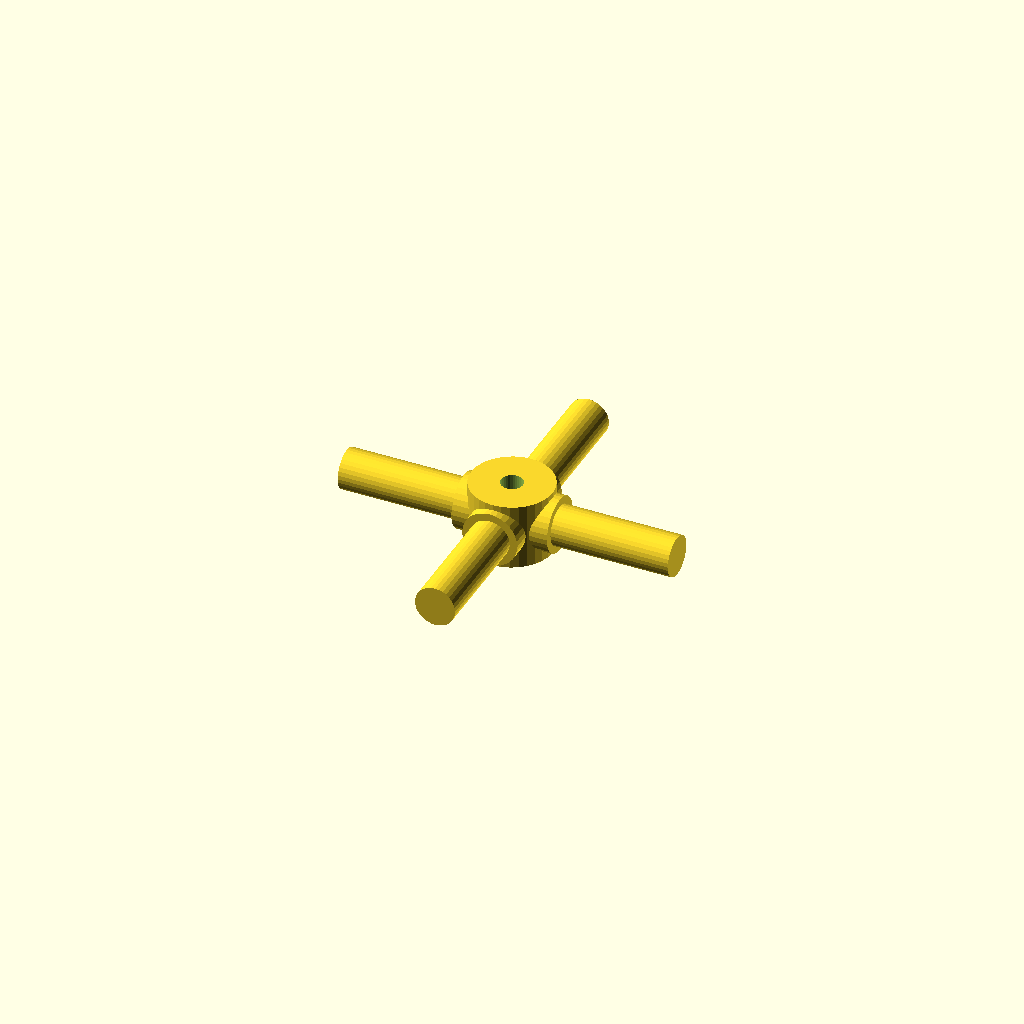
Cell 1 — every parameter at its default value.
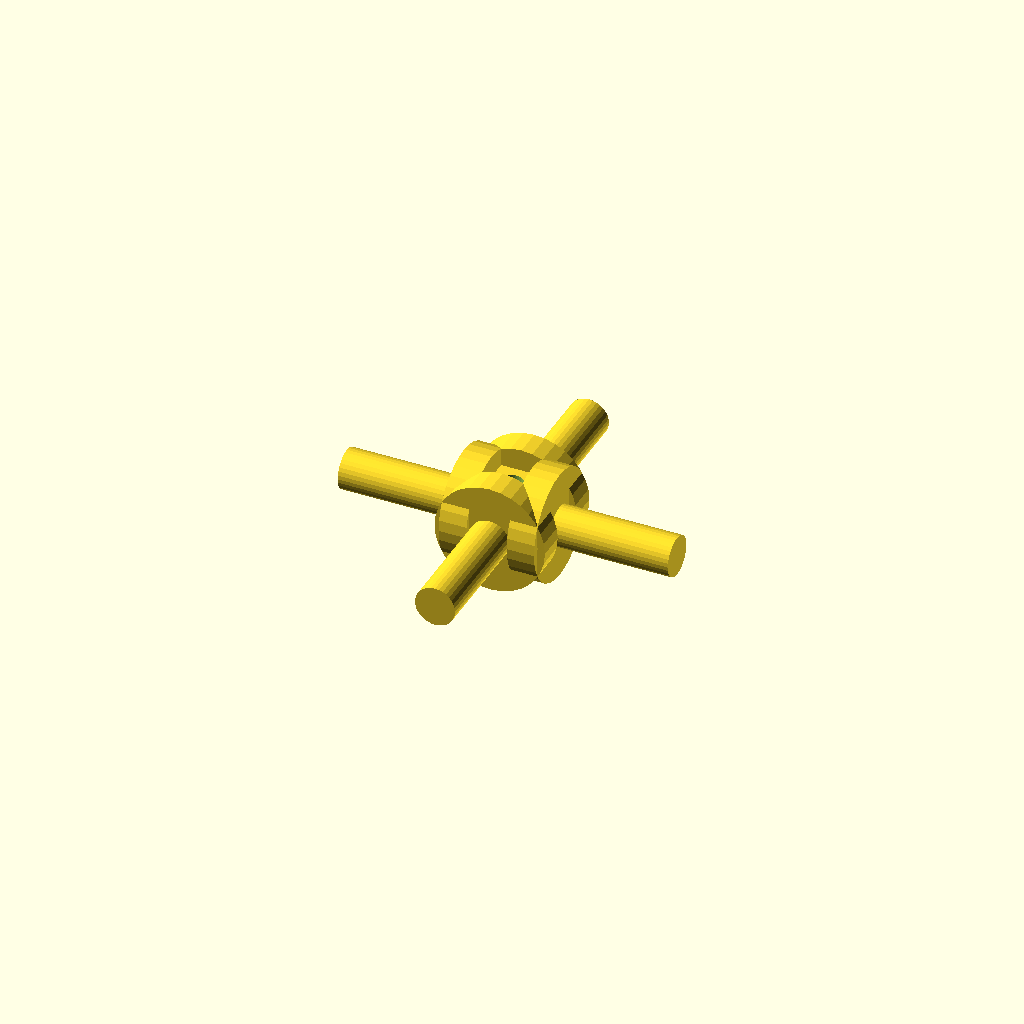
Cell 2: the same model with journal_d = 25.4.
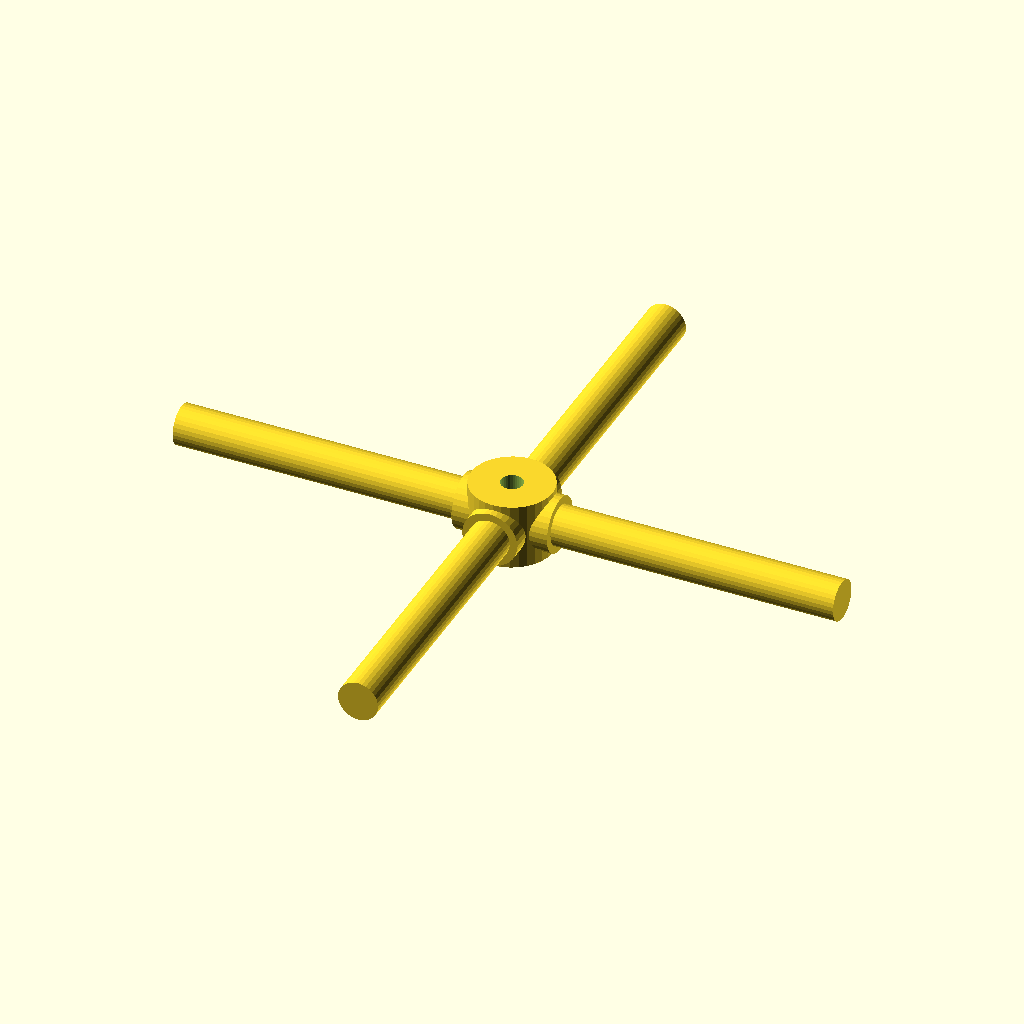
Cell 3: arm_len = 76 (everything else at default).
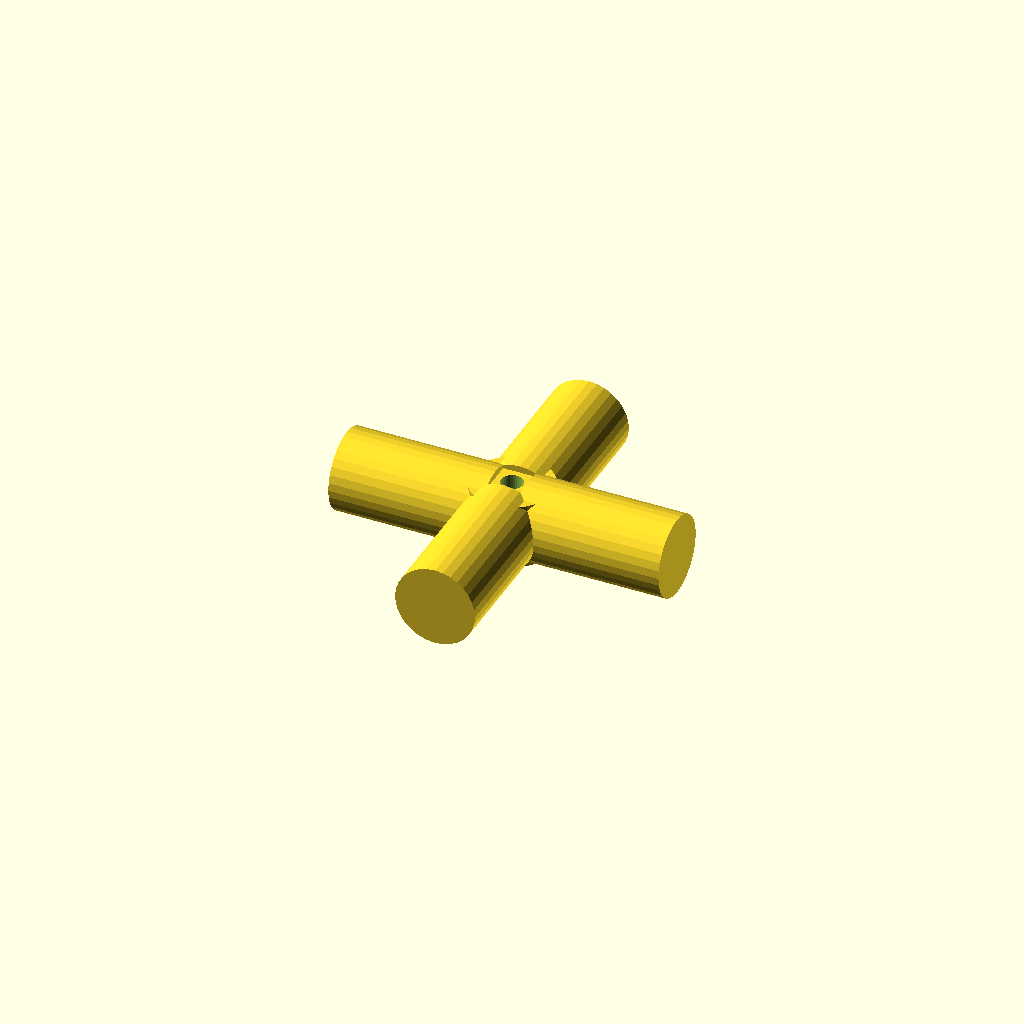
Cell 4: step_d = 18.4 (everything else at default).
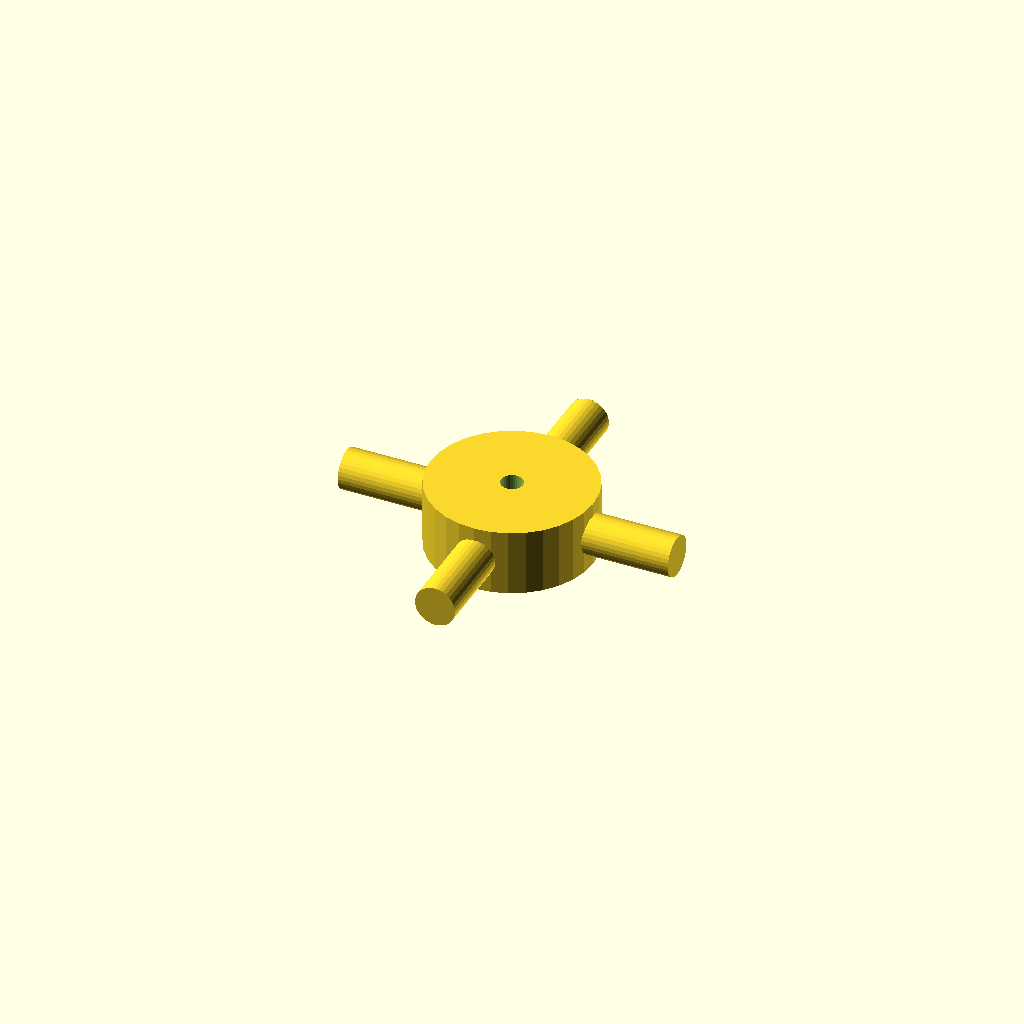
Cell 5 — hub_d set to 37.4, the other parameters unchanged.
One fixed orthographic camera (rotation 55°, 0°, 25°; colour scheme Cornfield) for every cell.
The OpenSCAD source (optional_data/data/gen3/cardans/part_0068.scad):
$fn = 32;

// ----------------------------------------------------------------------
// Cardan cross: 76 mm span, 12.7 mm trunnions
// ----------------------------------------------------------------------

// --- parameters (mm) ---
journal_d = 12.7;         // trunnion diameter
arm_len = 38;             // trunnion length from the centre
step_r = 4.32;            // step position from the centre
step_d = 9.2;             // journal diameter after the step
hub_d = 18.7;             // hub diameter
hub_h = 15.24;            // hub height
bore_d = 5.08;            // hub bore

difference() {
  union() {
    /* hub along the joint axis */
    cylinder(h = hub_h, d = hub_d, center = true);
    for (a = [0 : 90 : 270]) rotate([0, 0, a]) {
      /* trunnion, sunk into the hub */
      translate([hub_d / 4, 0, 0]) rotate([0, 90, 0]) cylinder(h = step_r + 2, d = journal_d);
      /* stepped journal out to the tip */
      translate([step_r - 0.5, 0, 0]) rotate([0, 90, 0]) cylinder(h = arm_len + 0.5 - step_r, d = step_d);
    }
  }
  /* lubrication bore through the hub, 2.5 mm clear on both sides */
  translate([0, 0, -hub_h / 2 - 2.5]) cylinder(h = hub_h + 5, d = bore_d);
}
Parameter table extracted from the source (name, type, default, range or options):
journal_d: number, default 12.7
arm_len: number, default 38
step_r: number, default 4.32
step_d: number, default 9.2
hub_d: number, default 18.7
hub_h: number, default 15.24
bore_d: number, default 5.08
